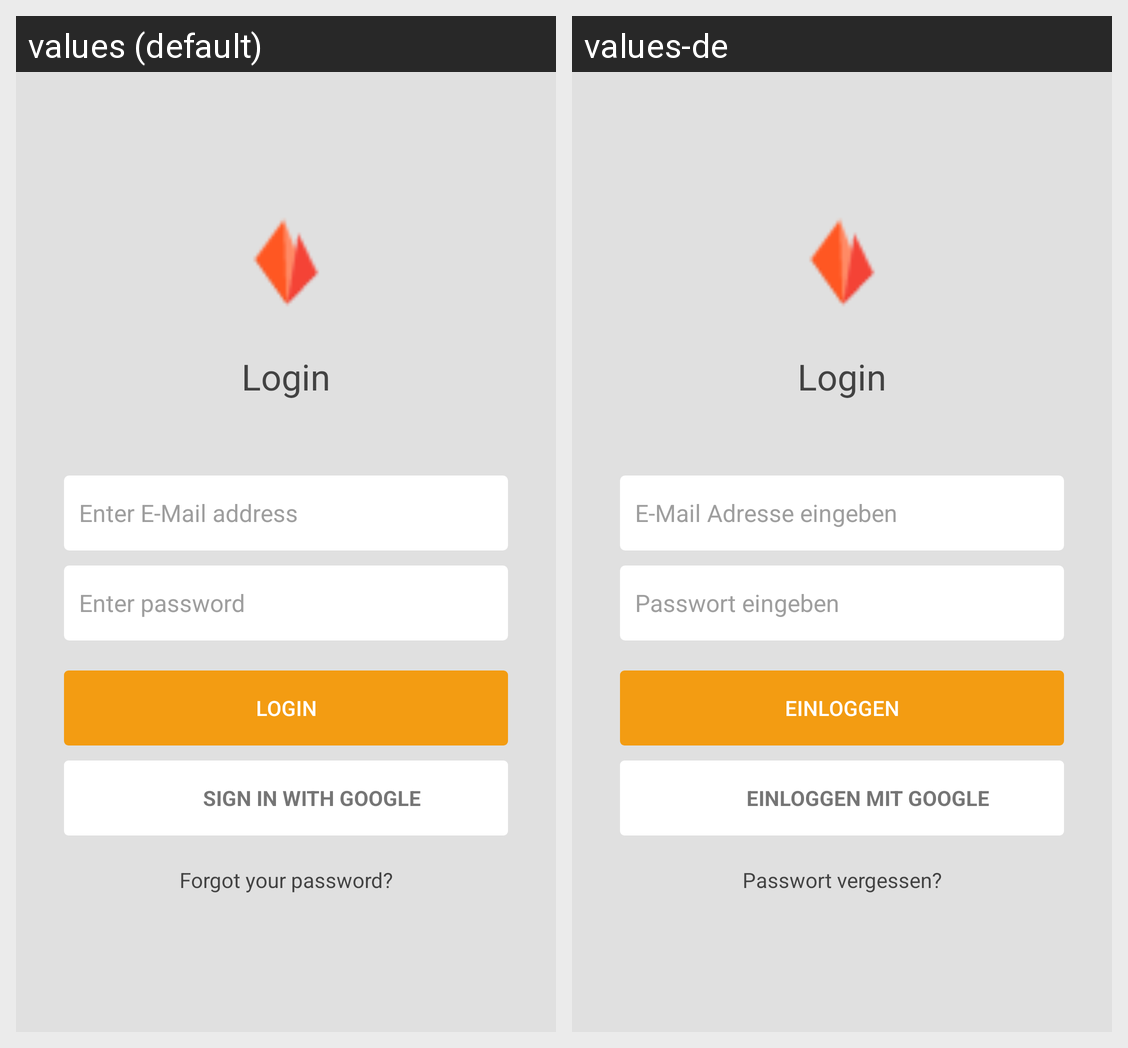

Locale-by-locale string values for the Android screen shown in this grid:
Android screen res/layout/content_login.xml rendered under 2 locales, left to right: values (default), values-de. Device: Nexus 5 (rendered at 1080×1920; each locale shown at half size, 540×960, under a caption strip naming it); theme AppTheme.
Strings drawn on this screen, with the default value and each locale's value (text and hints the layout hard-codes, and strings that could not be matched under every locale, appear in the picture but are not listed):

login_title
  values: Login
  values-de: Login

enter_email
  values: Enter E-Mail address
  values-de: E-Mail Adresse eingeben

enter_password
  values: Enter password
  values-de: Passwort eingeben

login_button
  values: Login
  values-de: Einloggen

google_sign_in
  values: Sign in with Google
  values-de: Einloggen mit Google

forgot_password_link
  values: Forgot your password?
  values-de: Passwort vergessen?
